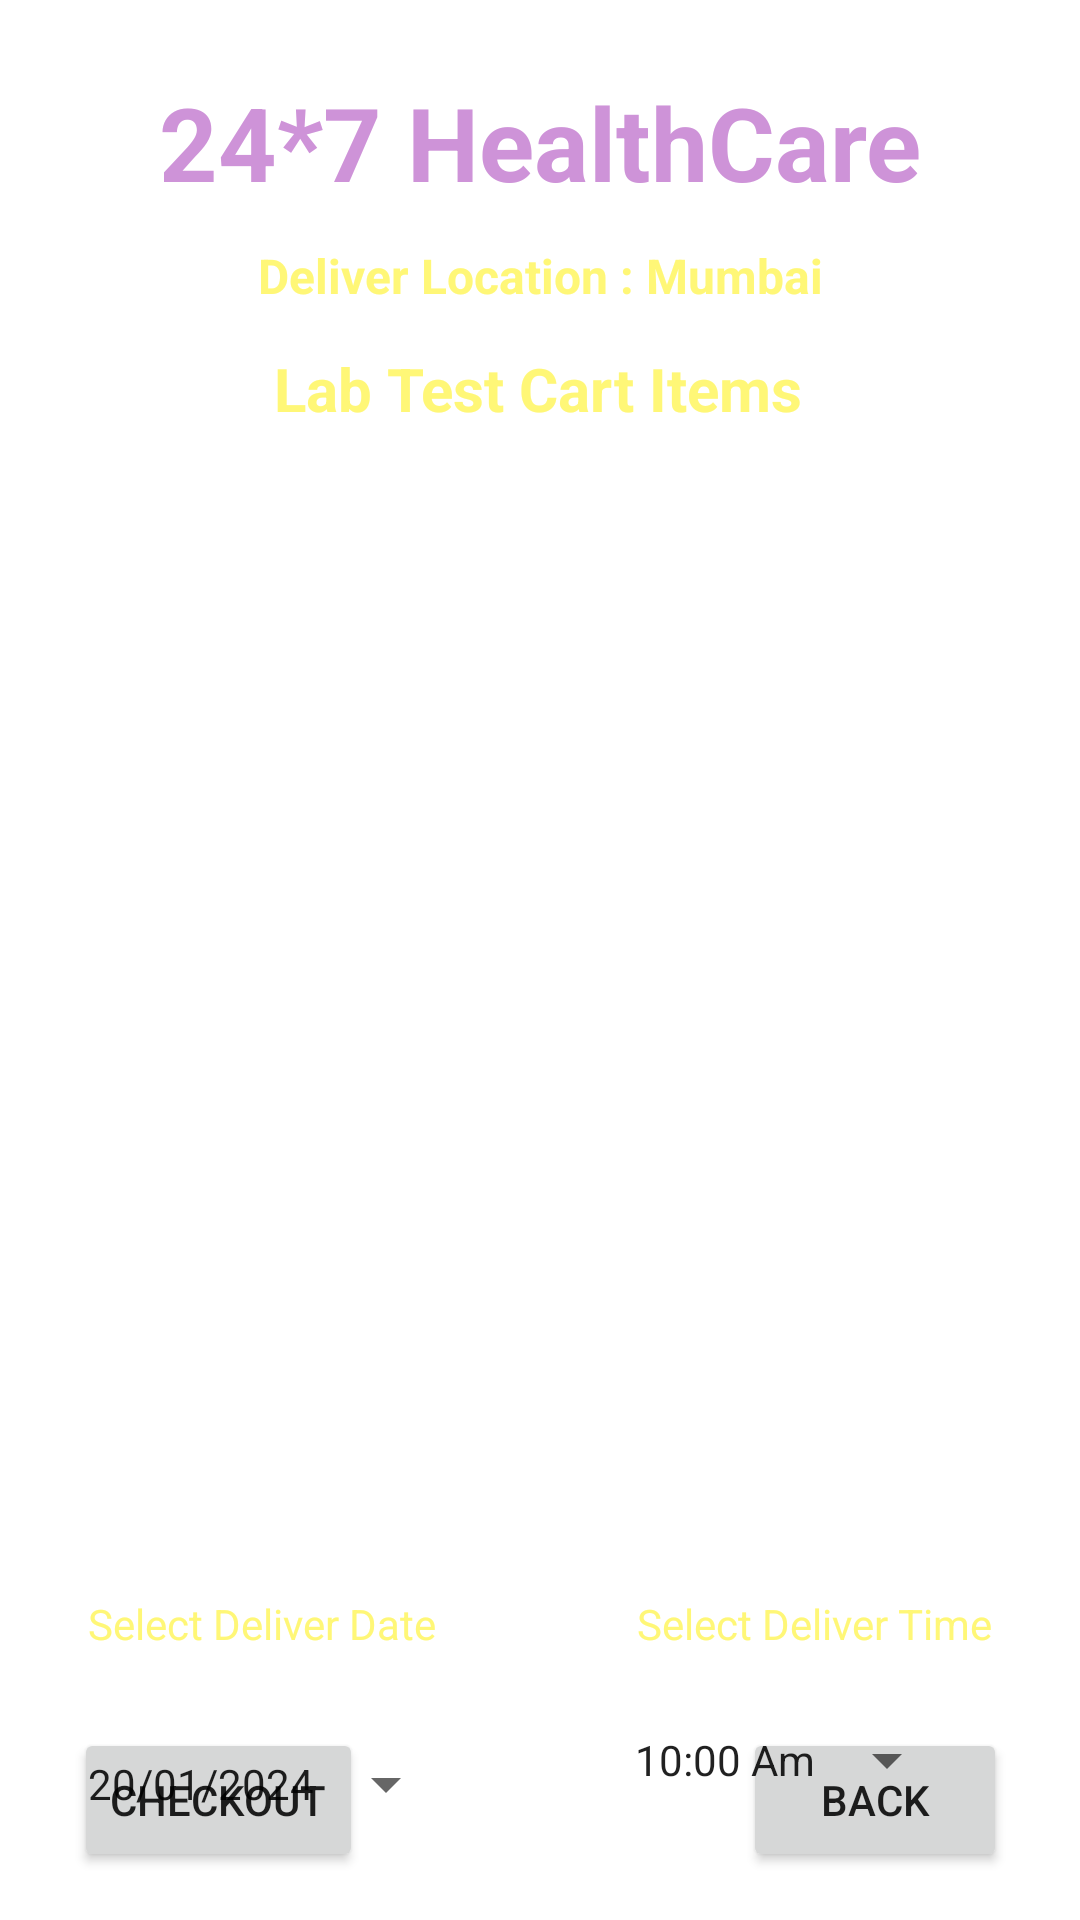

Here is an Android app screen rendered from its layout file. Give the layout XML and the strings, colors and styles it references.
<!-- AndroidManifest.xml: application theme Theme.EHealthCare -->
<!-- res/layout/activity_cart_lab.xml -->
<?xml version="1.0" encoding="utf-8"?>
<androidx.constraintlayout.widget.ConstraintLayout xmlns:android="http://schemas.android.com/apk/res/android"
    xmlns:app="http://schemas.android.com/apk/res-auto"
    xmlns:tools="http://schemas.android.com/tools"
    android:layout_width="match_parent"
    android:layout_height="match_parent"
    android:background="@drawable/background"
    tools:context=".CartLabActivity">

    <TextView
        android:id="@+id/textViewDDName"
        android:layout_width="wrap_content"
        android:layout_height="wrap_content"
        android:layout_marginBottom="4dp"
        android:text="24*7 HealthCare"
        android:textColor="@color/Purple_200"
        android:textSize="34dp"
        android:textStyle="bold"
        app:layout_constraintBottom_toBottomOf="parent"
        app:layout_constraintEnd_toEndOf="parent"
        app:layout_constraintStart_toStartOf="parent"
        app:layout_constraintTop_toTopOf="parent"
        app:layout_constraintVertical_bias="0.042" />

    <TextView
        android:id="@+id/textView_logo6"
        android:layout_width="wrap_content"
        android:layout_height="wrap_content"
        android:text="Deliver Location : Mumbai"
        android:textColor="#fff777"
        android:textSize="16dp"
        android:textStyle="bold"
        app:layout_constraintBottom_toBottomOf="parent"
        app:layout_constraintEnd_toEndOf="parent"
        app:layout_constraintStart_toStartOf="parent"
        app:layout_constraintTop_toBottomOf="@+id/textViewDDName"
        app:layout_constraintVertical_bias="0.01999998" />

    <TextView
        android:id="@+id/textViewCLTitle"
        android:layout_width="wrap_content"
        android:layout_height="wrap_content"
        android:text="Lab Test Cart Items"
        android:textColor="#fff777"
        android:textSize="20dp"
        android:textStyle="bold"
        app:layout_constraintBottom_toBottomOf="parent"
        app:layout_constraintEnd_toEndOf="parent"
        app:layout_constraintHorizontal_bias="0.497"
        app:layout_constraintStart_toStartOf="parent"
        app:layout_constraintTop_toBottomOf="@+id/textViewDDName"
        app:layout_constraintVertical_bias="0.085" />

    <ListView
        android:id="@+id/listViewCart"
        android:layout_width="319dp"
        android:layout_height="349dp"
        android:layout_margin="10dp"
        android:layout_marginStart="16dp"
        android:layout_marginEnd="16dp"
        app:layout_constraintBottom_toBottomOf="parent"
        app:layout_constraintEnd_toEndOf="parent"
        app:layout_constraintHorizontal_bias="0.488"
        app:layout_constraintStart_toStartOf="parent"
        app:layout_constraintTop_toBottomOf="@+id/textViewCLTitle"
        app:layout_constraintVertical_bias="0.017" />

    <Button
        android:id="@+id/buttonCLBack"
        android:layout_width="wrap_content"
        android:layout_height="wrap_content"
        android:layout_marginBottom="16dp"
        android:text="CheckOut"
        app:layout_constraintBottom_toBottomOf="parent"
        app:layout_constraintEnd_toEndOf="parent"
        app:layout_constraintHorizontal_bias="0.094"
        app:layout_constraintStart_toStartOf="parent" />

    <Button
        android:id="@+id/buttonCLGotoCart"
        android:layout_width="wrap_content"
        android:layout_height="wrap_content"
        android:layout_marginBottom="16dp"
        android:text="Back"
        app:layout_constraintBottom_toBottomOf="parent"
        app:layout_constraintEnd_toEndOf="parent"
        app:layout_constraintHorizontal_bias="0.91"
        app:layout_constraintStart_toStartOf="parent" />

    <TextView
        android:id="@+id/textViewCartTotalprice"
        android:layout_width="wrap_content"
        android:layout_height="wrap_content"
        android:text="Total Cost 1280/-"
        android:textColor="@color/colorWhite"
        android:textSize="20sp"
        app:layout_constraintBottom_toBottomOf="parent"
        app:layout_constraintEnd_toEndOf="parent"
        app:layout_constraintStart_toStartOf="parent"
        app:layout_constraintTop_toBottomOf="@+id/listViewCart"
        app:layout_constraintVertical_bias="0.092" />

    <TextView
        android:id="@+id/textViewCartDate"
        android:layout_width="wrap_content"
        android:layout_height="wrap_content"
        android:text="Select Deliver Date"
        android:textColor="@color/YellowLight"
        app:layout_constraintBottom_toBottomOf="parent"
        app:layout_constraintEnd_toEndOf="parent"
        app:layout_constraintHorizontal_bias="0.12"
        app:layout_constraintStart_toStartOf="parent"
        app:layout_constraintTop_toBottomOf="@+id/listViewCart"
        app:layout_constraintVertical_bias="0.235" />

    <TextView
        android:id="@+id/textViewCartTime"
        android:layout_width="wrap_content"
        android:layout_height="wrap_content"
        android:text="Select Deliver Time"
        android:textColor="@color/YellowLight"
        app:layout_constraintBottom_toBottomOf="parent"
        app:layout_constraintEnd_toEndOf="parent"
        app:layout_constraintHorizontal_bias="0.879"
        app:layout_constraintStart_toStartOf="parent"
        app:layout_constraintTop_toBottomOf="@+id/listViewCart"
        app:layout_constraintVertical_bias="0.235" />

    <Button
        android:id="@+id/buttonCartDatePicker"
        style="?android:spinnerStyle"
        android:layout_width="wrap_content"
        android:layout_height="wrap_content"
        android:layout_marginTop="20dp"
        android:text="20/01/2024"
        app:layout_constraintStart_toStartOf="@+id/textViewCartDate"
        app:layout_constraintTop_toBottomOf="@+id/textViewCartTime" />

    <Button
        android:id="@+id/buttonCartTimePicker"
        style="?android:spinnerStyle"
        android:layout_width="wrap_content"
        android:layout_height="wrap_content"
        android:layout_marginTop="12dp"
        android:layout_marginEnd="11dp"
        android:text="10:00 Am"
        app:layout_constraintEnd_toEndOf="@+id/textViewCartTime"
        app:layout_constraintTop_toBottomOf="@+id/textViewCartTime" />
</androidx.constraintlayout.widget.ConstraintLayout>
<!-- resources referenced by this layout -->
<resources>
  <color name="Purple_200">#CE93D8</color>
  <color name="YellowLight">#fff777</color>
  <color name="colorWhite">#FFFFFF</color>
  <style name="Theme.EHealthCare" parent="Base.Theme.EHealthCare" />
  <style name="Base.Theme.EHealthCare" parent="Theme.MaterialComponents.DayNight.NoActionBar">
          
          
      </style>
</resources>
